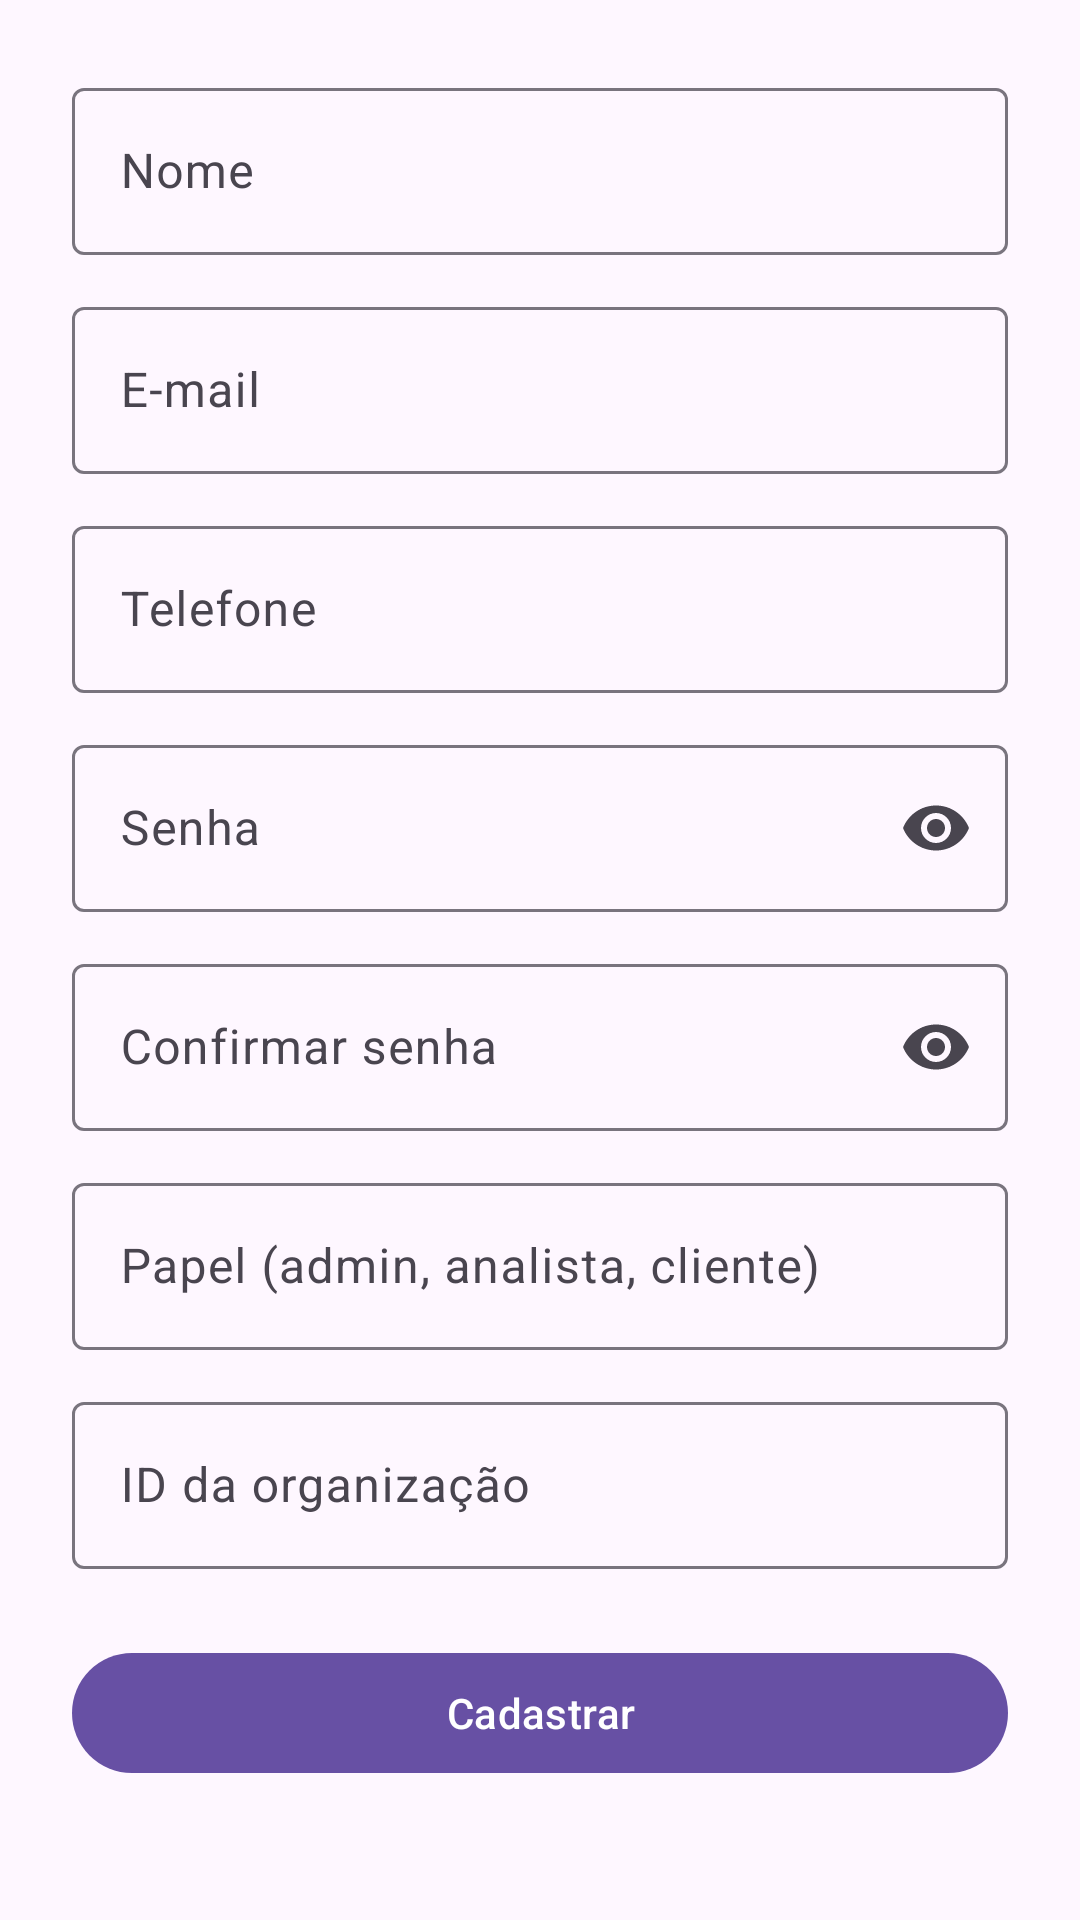

Layout XML and referenced resources for this Android screen:
<!-- AndroidManifest.xml: application theme Theme.Mobilethelp -->
<!-- res/layout/activity_registro.xml -->
<?xml version="1.0" encoding="utf-8"?>
<androidx.constraintlayout.widget.ConstraintLayout xmlns:android="http://schemas.android.com/apk/res/android"
    android:layout_width="match_parent"
    android:layout_height="match_parent"
    xmlns:app="http://schemas.android.com/apk/res-auto">

    <LinearLayout
        android:layout_width="match_parent"
        android:layout_height="wrap_content"
        android:orientation="vertical"
        android:padding="24dp">

        <com.google.android.material.textfield.TextInputLayout
            android:layout_width="match_parent"
            android:layout_height="wrap_content"
            android:hint="Nome">

            <com.google.android.material.textfield.TextInputEditText
                android:id="@+id/register_name"
                android:layout_width="match_parent"
                android:layout_height="wrap_content" />
        </com.google.android.material.textfield.TextInputLayout>

        <com.google.android.material.textfield.TextInputLayout
            android:layout_width="match_parent"
            android:layout_height="wrap_content"
            android:hint="E-mail"
            android:layout_marginTop="12dp">

            <com.google.android.material.textfield.TextInputEditText
                android:id="@+id/register_email"
                android:layout_width="match_parent"
                android:layout_height="wrap_content"
                android:inputType="textEmailAddress" />
        </com.google.android.material.textfield.TextInputLayout>

        <com.google.android.material.textfield.TextInputLayout
            android:layout_width="match_parent"
            android:layout_height="wrap_content"
            android:hint="Telefone"
            android:layout_marginTop="12dp">

            <com.google.android.material.textfield.TextInputEditText
                android:id="@+id/register_phone"
                android:layout_width="match_parent"
                android:layout_height="wrap_content"
                android:inputType="phone" />
        </com.google.android.material.textfield.TextInputLayout>

        <com.google.android.material.textfield.TextInputLayout
            android:layout_width="match_parent"
            android:layout_height="wrap_content"
            android:hint="Senha"
            android:layout_marginTop="12dp"
            app:endIconMode="password_toggle">

            <com.google.android.material.textfield.TextInputEditText
                android:id="@+id/register_pass"
                android:layout_width="match_parent"
                android:layout_height="wrap_content"
                android:inputType="textPassword" />
        </com.google.android.material.textfield.TextInputLayout>

        <com.google.android.material.textfield.TextInputLayout
            android:layout_width="match_parent"
            android:layout_height="wrap_content"
            android:hint="Confirmar senha"
            android:layout_marginTop="12dp"
            app:endIconMode="password_toggle">

            <com.google.android.material.textfield.TextInputEditText
                android:id="@+id/register_confirm_pass"
                android:layout_width="match_parent"
                android:layout_height="wrap_content"
                android:inputType="textPassword" />
        </com.google.android.material.textfield.TextInputLayout>

        <com.google.android.material.textfield.TextInputLayout
            android:layout_width="match_parent"
            android:layout_height="wrap_content"
            android:hint="Papel (admin, analista, cliente)"
            android:layout_marginTop="12dp">

            <com.google.android.material.textfield.TextInputEditText
                android:id="@+id/register_papel"
                android:layout_width="match_parent"
                android:layout_height="wrap_content" />
        </com.google.android.material.textfield.TextInputLayout>

        <com.google.android.material.textfield.TextInputLayout
            android:layout_width="match_parent"
            android:layout_height="wrap_content"
            android:hint="ID da organização"
            android:layout_marginTop="12dp">

            <com.google.android.material.textfield.TextInputEditText
                android:id="@+id/register_id_org"
                android:layout_width="match_parent"
                android:layout_height="wrap_content"
                android:inputType="number" />
        </com.google.android.material.textfield.TextInputLayout>

        <com.google.android.material.button.MaterialButton
            android:id="@+id/register_btn_cadastro"
            android:layout_width="match_parent"
            android:layout_height="wrap_content"
            android:layout_marginTop="24dp"
            android:text="Cadastrar" />

    </LinearLayout>

</androidx.constraintlayout.widget.ConstraintLayout>
<!-- resources referenced by this layout -->
<resources>
  <style name="Theme.Mobilethelp" parent="Base.Theme.Mobilethelp" />
  <style name="Base.Theme.Mobilethelp" parent="Theme.Material3.DayNight.NoActionBar">
          
          
      </style>
</resources>
